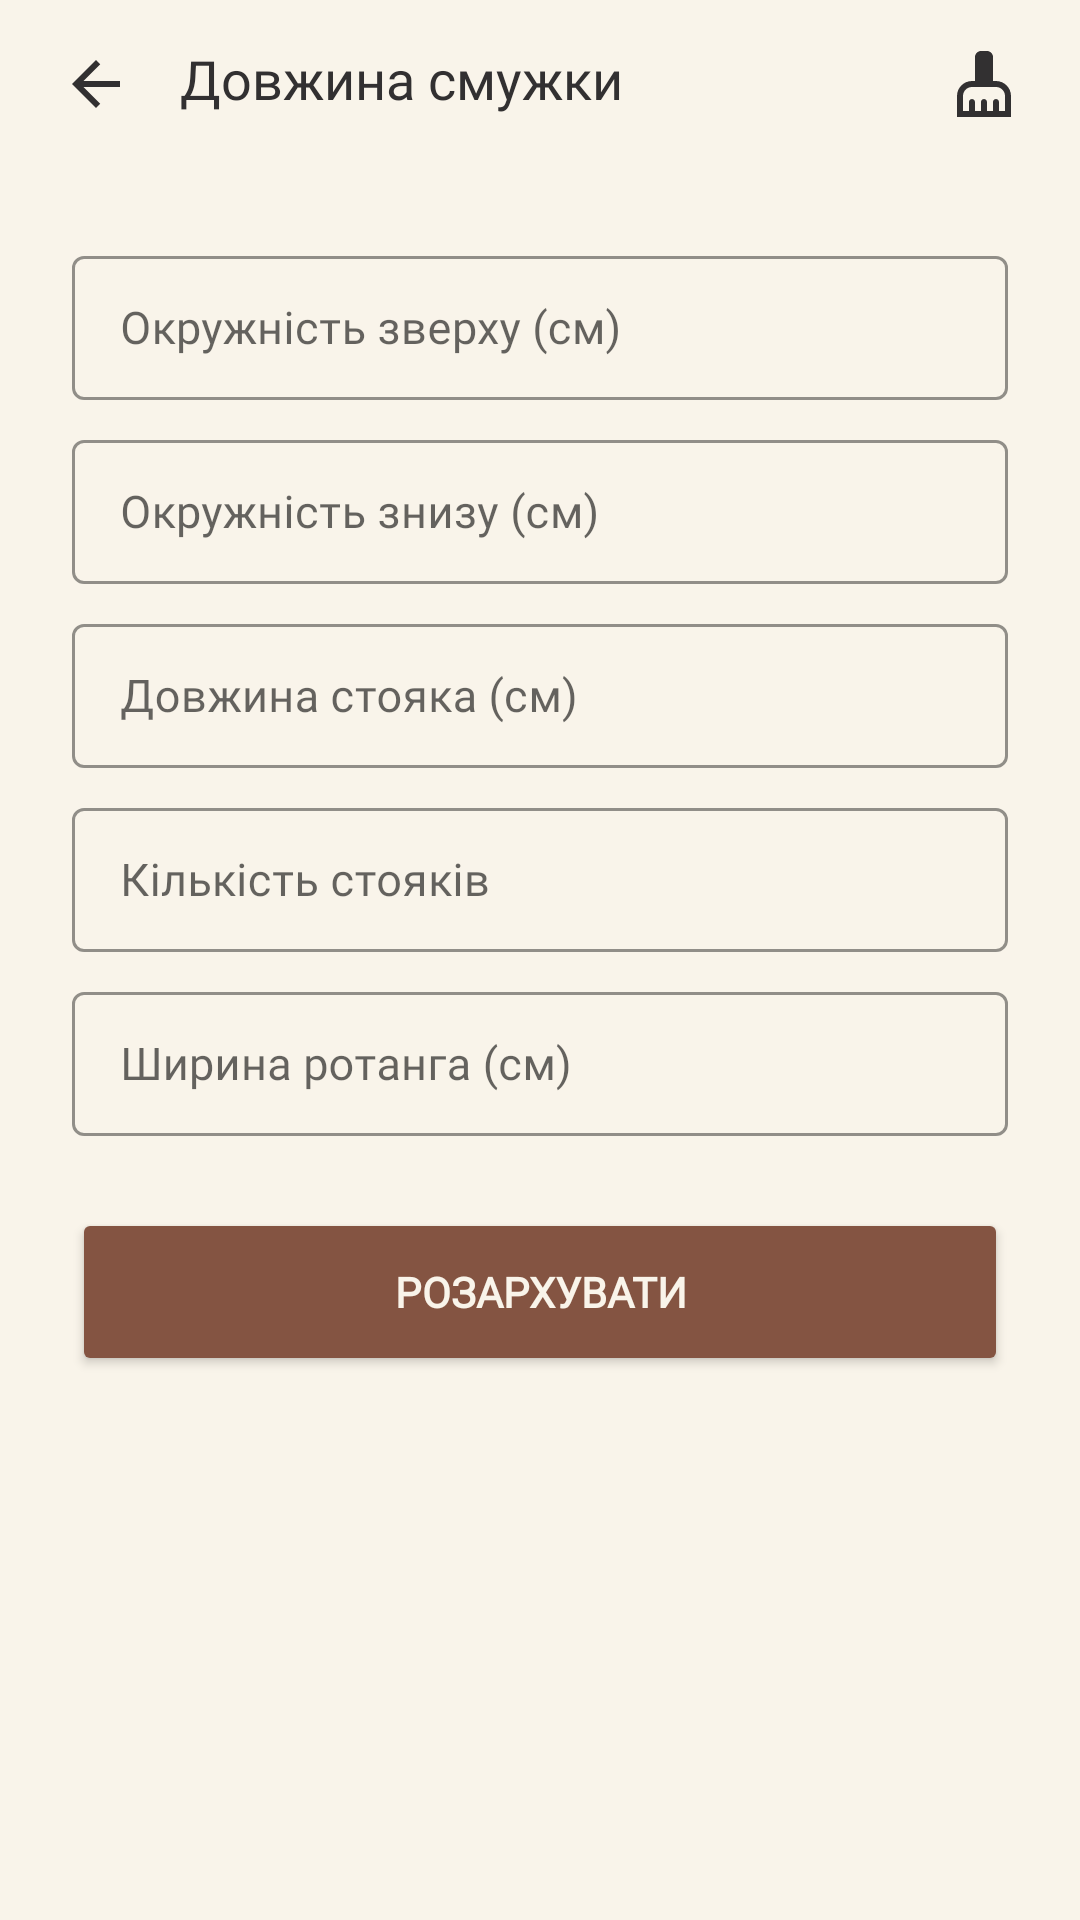

Write the Android layout XML for this screen, with the resource values it uses.
<!-- AndroidManifest.xml: application theme Theme.RotangCalculator -->
<!-- res/layout/activity_length_size.xml -->
<?xml version="1.0" encoding="utf-8"?>
<LinearLayout xmlns:android="http://schemas.android.com/apk/res/android"
    xmlns:app="http://schemas.android.com/apk/res-auto"
    xmlns:tools="http://schemas.android.com/tools"
    android:layout_width="match_parent"
    android:layout_height="match_parent"
    android:background="@color/background"
    android:orientation="vertical"

    tools:context=".presentation.LengthSizeActivity">

    <com.google.android.material.appbar.AppBarLayout
        android:id="@+id/appBarLayout"
        android:layout_width="match_parent"
        android:layout_height="wrap_content">

        <androidx.constraintlayout.widget.ConstraintLayout
            android:layout_width="match_parent"
            android:layout_height="match_parent">

            <androidx.appcompat.widget.Toolbar
                android:id="@+id/myToolbar"
                android:layout_width="match_parent"
                android:layout_height="wrap_content"
                android:background="@color/background"
                android:minHeight="?attr/actionBarSize"
                android:theme="?attr/actionBarTheme"
                app:layout_constraintEnd_toEndOf="parent"
                app:layout_constraintHorizontal_bias="0.0"
                app:layout_constraintStart_toStartOf="parent"
                app:layout_constraintTop_toTopOf="parent" />

            <ImageView
                android:id="@+id/icBack"
                android:layout_width="wrap_content"
                android:layout_height="wrap_content"
                android:layout_marginStart="20dp"
                android:contentDescription="@string/back_description"
                android:onClick="onClickBack"
                app:layout_constraintBottom_toBottomOf="parent"
                app:layout_constraintStart_toStartOf="parent"
                app:layout_constraintTop_toTopOf="parent"
                app:srcCompat="@drawable/ic_arrow_back" />

            <TextView
                android:id="@+id/textView"
                android:layout_width="wrap_content"
                android:layout_height="wrap_content"
                android:layout_marginStart="16dp"
                android:text="@string/length_line"
                android:fontFamily="@font/roboto_medium"
                android:textSize="18sp"
                android:textColor="@color/content"
                android:layout_marginBottom="4dp"
                app:layout_constraintBottom_toBottomOf="parent"
                app:layout_constraintStart_toEndOf="@id/icBack"
                app:layout_constraintTop_toTopOf="parent" />

            <ImageView
                android:id="@+id/ic_clear"
                android:layout_width="wrap_content"
                android:layout_height="wrap_content"
                android:layout_marginEnd="20dp"
                android:onClick="onClickClear"
                app:layout_constraintBottom_toBottomOf="parent"
                app:layout_constraintEnd_toEndOf="parent"
                app:layout_constraintTop_toTopOf="parent"
                app:srcCompat="@drawable/ic_cleaning" />
        </androidx.constraintlayout.widget.ConstraintLayout>

    </com.google.android.material.appbar.AppBarLayout>

    <com.google.android.material.textfield.TextInputLayout
        android:id="@+id/tilHighDiameter"
        style="@style/Widget.MaterialComponents.TextInputLayout.OutlinedBox.Dense"
        android:layout_width="match_parent"
        android:layout_height="wrap_content"
        android:layout_marginTop="24dp"
        android:paddingStart="24dp"
        android:paddingEnd="24dp"
        app:boxBackgroundMode="outline"
        app:boxStrokeColor="#845442"
        app:endIconMode="clear_text"
        app:helperTextTextColor="@color/content"
        app:hintTextColor="#845442"
        android:contentDescription="@string/hint_high_diameter">

        <EditText
            android:id="@+id/etHighDiameter"
            android:layout_width="match_parent"
            android:layout_height="wrap_content"
            android:fontFamily="@font/roboto_regular"
            android:hint="@string/hint_high_diameter"
            android:imeOptions="actionNext"
            android:importantForAutofill="no"
            android:inputType="numberDecimal"
            android:minHeight="48dp"
            android:textCursorDrawable="@drawable/color_cursor"
            android:textSize="15sp"
            tools:ignore="SpeakableTextPresentCheck" />
    </com.google.android.material.textfield.TextInputLayout>

    <com.google.android.material.textfield.TextInputLayout
        android:id="@+id/tilLowerDiameter"
        style="@style/Widget.MaterialComponents.TextInputLayout.OutlinedBox.Dense"
        android:layout_width="match_parent"
        android:layout_height="wrap_content"
        android:layout_marginTop="8dp"
        android:paddingStart="24dp"
        android:paddingEnd="24dp"
        app:boxStrokeColor="#845442"
        app:endIconMode="clear_text"
        app:helperTextTextColor="@color/content"
        app:hintTextColor="#845442"
        android:contentDescription="@string/hint_lower_diameter">

        <EditText
            android:id="@+id/etLowerDiameter"
            android:layout_width="match_parent"
            android:layout_height="wrap_content"
            android:fontFamily="@font/roboto_regular"
            android:hint="@string/hint_lower_diameter"
            android:imeOptions="actionNext"
            android:importantForAutofill="no"
            android:inputType="numberDecimal"
            android:minHeight="48dp"
            android:textCursorDrawable="@drawable/color_cursor"
            android:textSize="15sp"
            tools:ignore="SpeakableTextPresentCheck" />
    </com.google.android.material.textfield.TextInputLayout>

    <com.google.android.material.textfield.TextInputLayout
        android:id="@+id/tilLength"
        style="@style/Widget.MaterialComponents.TextInputLayout.OutlinedBox.Dense"
        android:layout_width="match_parent"
        android:layout_height="wrap_content"
        android:layout_marginTop="8dp"
        android:paddingStart="24dp"
        android:paddingEnd="24dp"
        app:boxStrokeColor="#845442"
        app:endIconMode="clear_text"
        app:helperTextTextColor="@color/content"
        app:hintTextColor="#845442"
        android:contentDescription="@string/hint_length">

        <EditText
            android:id="@+id/etLength"
            android:layout_width="match_parent"
            android:layout_height="wrap_content"
            android:fontFamily="@font/roboto_regular"
            android:hint="@string/hint_length"
            android:imeOptions="actionNext"
            android:importantForAutofill="no"
            android:inputType="numberDecimal"
            android:minHeight="48dp"
            android:textCursorDrawable="@drawable/color_cursor"
            android:textSize="15sp"
            tools:ignore="SpeakableTextPresentCheck" />
    </com.google.android.material.textfield.TextInputLayout>

    <com.google.android.material.textfield.TextInputLayout
        android:id="@+id/tilNumber"
        style="@style/Widget.MaterialComponents.TextInputLayout.OutlinedBox.Dense"
        android:layout_width="match_parent"
        android:layout_height="wrap_content"
        android:layout_marginTop="8dp"
        android:paddingStart="24dp"
        android:paddingEnd="24dp"
        app:boxStrokeColor="#845442"
        app:endIconMode="clear_text"
        app:helperTextTextColor="@color/content"
        app:hintTextColor="#845442"
        android:contentDescription="@string/hint_number">

        <EditText
            android:id="@+id/etNumber"
            android:layout_width="match_parent"
            android:layout_height="wrap_content"
            android:fontFamily="@font/roboto_regular"
            android:hint="@string/hint_number"
            android:imeOptions="actionNext"
            android:importantForAutofill="no"
            android:inputType="number"
            android:minHeight="48dp"
            android:textCursorDrawable="@drawable/color_cursor"
            android:textSize="15sp"
            tools:ignore="SpeakableTextPresentCheck" />
    </com.google.android.material.textfield.TextInputLayout>

    <com.google.android.material.textfield.TextInputLayout
        android:id="@+id/tilWidth"
        style="@style/Widget.MaterialComponents.TextInputLayout.OutlinedBox.Dense"
        android:layout_width="match_parent"
        android:layout_height="wrap_content"
        android:layout_marginTop="8dp"
        android:paddingStart="24dp"
        android:paddingEnd="24dp"
        app:boxStrokeColor="#845442"
        app:endIconMode="clear_text"
        app:helperTextTextColor="@color/content"
        app:hintTextColor="#845442"
        android:contentDescription="@string/hint_width">

        <EditText
            android:id="@+id/etWidth"
            android:layout_width="match_parent"
            android:layout_height="wrap_content"
            android:fontFamily="@font/roboto_regular"
            android:hint="@string/hint_width"
            android:imeOptions="actionDone"
            android:importantForAutofill="no"
            android:inputType="numberDecimal"
            android:minHeight="48dp"
            android:textCursorDrawable="@drawable/color_cursor"
            android:textSize="15sp"
            tools:ignore="SpeakableTextPresentCheck" />
    </com.google.android.material.textfield.TextInputLayout>

    <Button
        android:id="@+id/btResult"
        android:layout_width="match_parent"
        android:layout_height="56dp"
        android:layout_marginStart="24dp"
        android:layout_marginEnd="24dp"
        android:layout_marginTop="24dp"
        android:backgroundTint="#845442"
        android:fontFamily="@font/roboto_regular"
        android:onClick="onClickResult"
        android:text="@string/to_calculate"
        android:textColor="#F9F4EA"
        android:textStyle="bold"
        app:cornerRadius="8dp" />

</LinearLayout>
<!-- resources referenced by this layout -->
<resources>
  <color name="background">#F9F4EA</color>
  <color name="content">#323031</color>
  <!-- drawable color_cursor (drawable) -->
  <?xml version="1.0" encoding="utf-8"?>
  <shape xmlns:android="http://schemas.android.com/apk/res/android">
      <size android:width="2dp"/>
      <solid android:color="@color/brown_accent"/>
  </shape>
  <!-- drawable ic_arrow_back (drawable) -->
  <vector android:height="24dp" android:tint="#323031"
      android:viewportHeight="24" android:viewportWidth="24"
      android:width="24dp" xmlns:android="http://schemas.android.com/apk/res/android">
      <path android:fillColor="@android:color/white" android:pathData="M20,11H7.83l5.59,-5.59L12,4l-8,8 8,8 1.41,-1.41L7.83,13H20v-2z"/>
  </vector>
  <!-- drawable ic_cleaning (drawable) -->
  <vector android:height="24dp" android:tint="#323031"
      android:viewportHeight="24" android:viewportWidth="24"
      android:width="24dp" xmlns:android="http://schemas.android.com/apk/res/android">
      <path android:fillColor="@android:color/white" android:pathData="M16,11h-1V3c0,-1.1 -0.9,-2 -2,-2h-2C9.9,1 9,1.9 9,3v8H8c-2.76,0 -5,2.24 -5,5v7h18v-7C21,13.24 18.76,11 16,11zM19,21h-2v-3c0,-0.55 -0.45,-1 -1,-1s-1,0.45 -1,1v3h-2v-3c0,-0.55 -0.45,-1 -1,-1s-1,0.45 -1,1v3H9v-3c0,-0.55 -0.45,-1 -1,-1s-1,0.45 -1,1v3H5v-5c0,-1.65 1.35,-3 3,-3h8c1.65,0 3,1.35 3,3V21z"/>
  </vector>
  <string name="back_description">Кнопка повернутися назад</string>
  <string name="hint_high_diameter">Окружність зверху (см)</string>
  <string name="hint_length">Довжина стояка (см)</string>
  <string name="hint_lower_diameter">Окружність знизу (см)</string>
  <string name="hint_number">Кількість стояків</string>
  <string name="hint_width">Ширина ротанга (см)</string>
  <string name="length_line">Довжина смужки</string>
  <string name="to_calculate">Розархувати</string>
  <style name="Theme.RotangCalculator" parent="Theme.MaterialComponents.DayNight.NoActionBar">
          
          <item name="colorPrimary">@color/black</item>
          <item name="colorPrimaryVariant">@color/black</item>
          <item name="colorOnPrimary">@color/content</item>
          
          <item name="colorSecondary">@color/teal_200</item>
          <item name="colorSecondaryVariant">@color/teal_700</item>
          <item name="colorOnSecondary">@color/black</item>
          
          <item name="android:statusBarColor" tools:targetApi="l">@color/black </item>
  
          
  
      </style>
  <color name="brown_accent">#845442</color>
  <color name="black">#FF000000</color>
  <color name="teal_200">#FF03DAC5</color>
  <color name="teal_700">#FF018786</color>
</resources>
